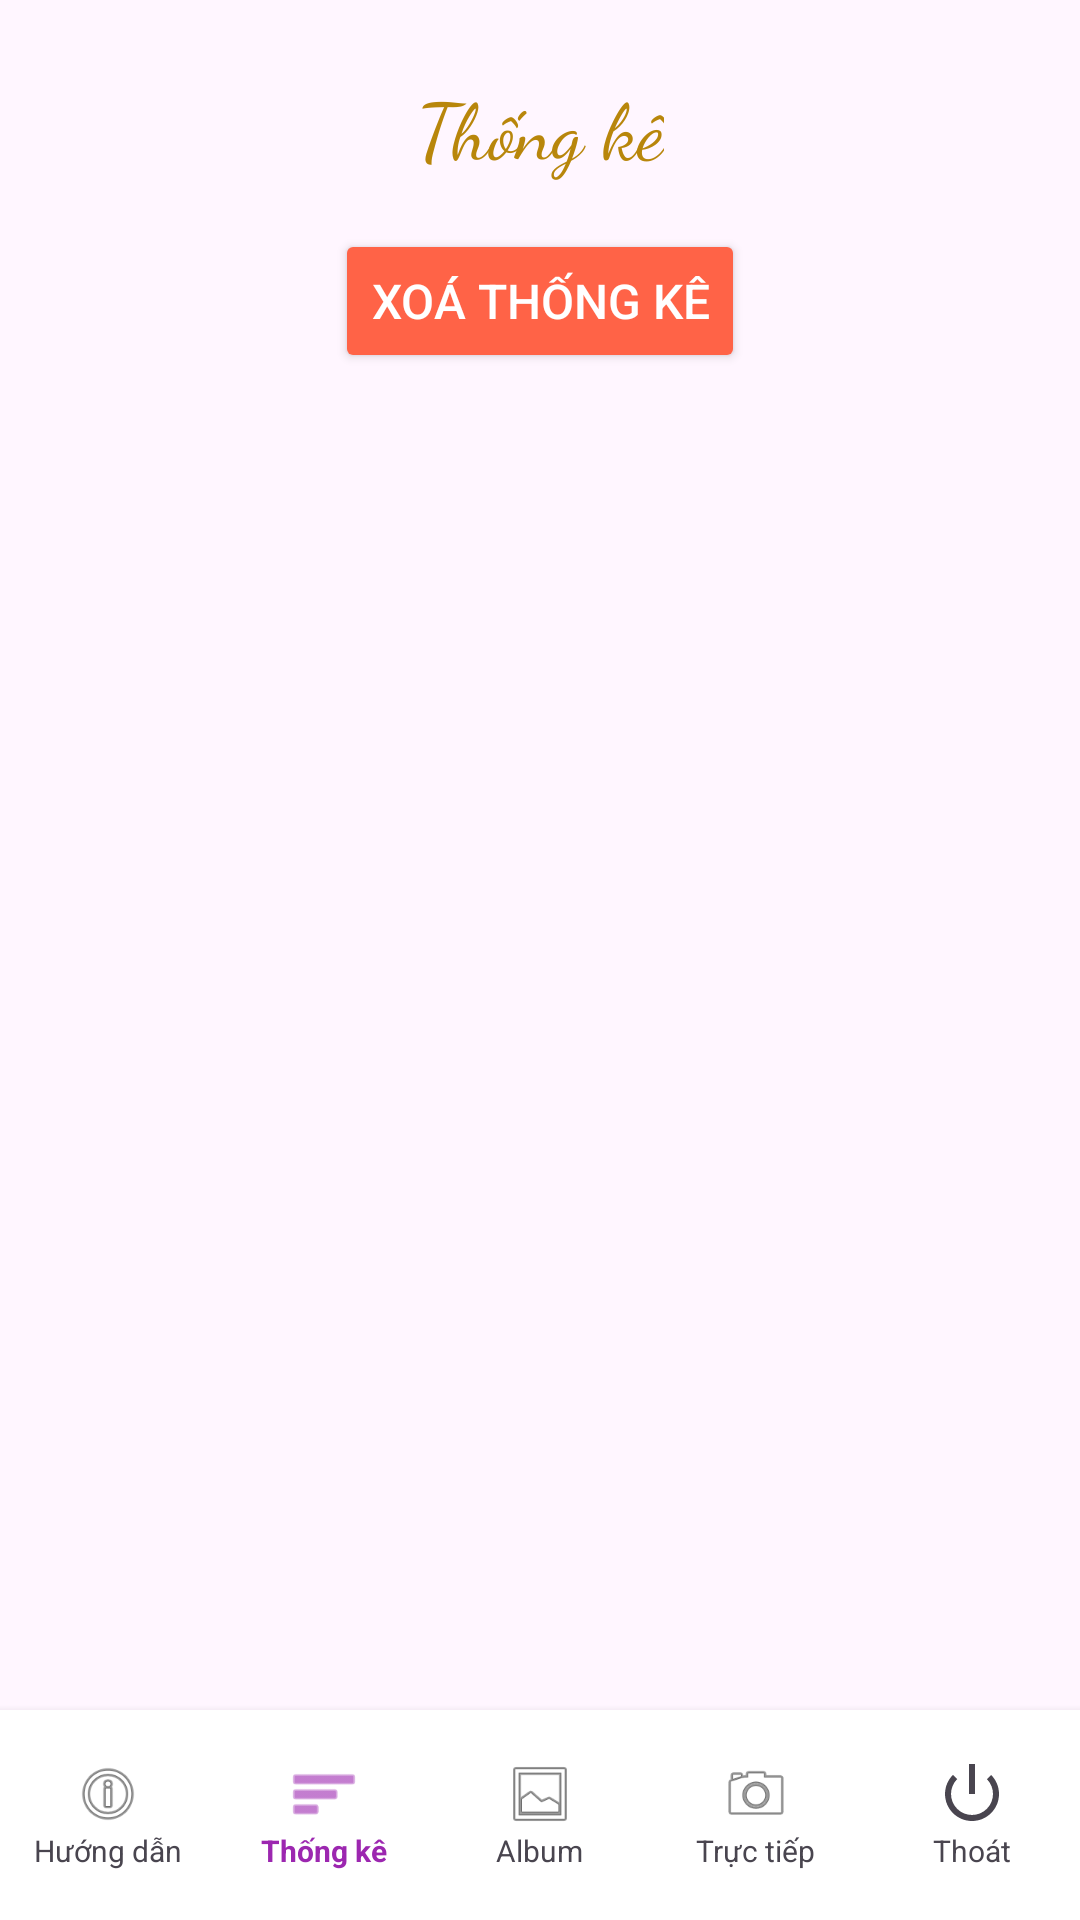

Produce the Android XML layout that renders to this screen, including the resource entries it uses.
<!-- AndroidManifest.xml: application theme Theme.NhanDienBienBao -->
<!-- res/layout/activity_thongke.xml -->
<?xml version="1.0" encoding="utf-8"?>
<androidx.constraintlayout.widget.ConstraintLayout xmlns:android="http://schemas.android.com/apk/res/android"
    xmlns:app="http://schemas.android.com/apk/res-auto"
    android:layout_width="match_parent"
    android:layout_height="match_parent"
    android:background="#FFF6FF">

    
    <TextView
        android:id="@+id/textTitle"
        android:layout_width="wrap_content"
        android:layout_height="wrap_content"
        android:text="Thống kê"
        android:textSize="26sp"
        android:textColor="#B8860B"
        android:fontFamily="cursive"
        android:layout_marginTop="24dp"
        app:layout_constraintTop_toTopOf="parent"
        app:layout_constraintStart_toStartOf="parent"
        app:layout_constraintEnd_toEndOf="parent" />
    <Button
        android:id="@+id/btnClearStats"
        android:layout_width="wrap_content"
        android:layout_height="wrap_content"
        android:text="Xoá thống kê"
        android:layout_marginTop="16dp"
        android:backgroundTint="#FF6347"
        android:textColor="#FFFFFF"
        android:textSize="16sp"
        app:layout_constraintTop_toBottomOf="@id/textTitle"
        app:layout_constraintStart_toStartOf="parent"
        app:layout_constraintEnd_toEndOf="parent"/>
    <TextView
        android:id="@+id/textStatsContent"
        android:layout_width="0dp"
        android:layout_height="0dp"
        android:layout_marginTop="8dp"
        android:padding="16dp"
        android:textSize="14sp"
        android:textColor="#000000"
        app:layout_constraintTop_toBottomOf="@id/btnClearStats"
        app:layout_constraintBottom_toTopOf="@id/bottom_navigation"
        app:layout_constraintStart_toStartOf="parent"
        app:layout_constraintEnd_toEndOf="parent"/>




    
    <ImageView
        android:id="@+id/bntSetting"
        android:layout_width="31dp"
        android:layout_height="33dp"
        android:layout_margin="16dp"
        android:layout_marginTop="32dp"
        android:layout_marginEnd="16dp"
        android:contentDescription="Settings"
        app:layout_constraintEnd_toEndOf="parent"
        app:layout_constraintTop_toTopOf="parent"
        app:srcCompat="@drawable/ic_setting" />

    
    <LinearLayout
        android:id="@+id/bottom_navigation"
        android:layout_width="0dp"
        android:layout_height="70dp"
        android:background="#FFFFFF"
        android:orientation="horizontal"
        android:weightSum="5"
        android:elevation="4dp"
        app:layout_constraintBottom_toBottomOf="parent"
        app:layout_constraintStart_toStartOf="parent"
        app:layout_constraintEnd_toEndOf="parent">

        
        <LinearLayout
            android:id="@+id/nav_HuongDan"
            android:layout_width="0dp"
            android:layout_height="match_parent"
            android:layout_weight="1"
            android:gravity="center"
            android:orientation="vertical">
            <ImageView
                android:layout_width="24dp"
                android:layout_height="24dp"
                android:src="@android:drawable/ic_menu_info_details" />
            <TextView
                android:layout_width="wrap_content"
                android:layout_height="wrap_content"
                android:text="Hướng dẫn"
                android:textSize="10sp" />
        </LinearLayout>

        
        <LinearLayout
            android:layout_width="0dp"
            android:layout_height="match_parent"
            android:layout_weight="1"
            android:gravity="center"
            android:orientation="vertical">
            <ImageView
                android:layout_width="24dp"
                android:layout_height="24dp"
                android:src="@android:drawable/ic_menu_sort_by_size"
                app:tint="#9C27B0"
                android:elevation="4dp"/>
            <TextView
                android:layout_width="wrap_content"
                android:layout_height="wrap_content"
                android:text="Thống kê"
                android:textSize="10sp"
                android:textColor="#9C27B0"
                android:textStyle="bold"/>
        </LinearLayout>

        
        <LinearLayout
            android:id="@+id/nav_album"
            android:layout_width="0dp"
            android:layout_height="match_parent"
            android:layout_weight="1"
            android:gravity="center"
            android:orientation="vertical">
            <ImageView
                android:layout_width="24dp"
                android:layout_height="24dp"
                android:src="@android:drawable/ic_menu_gallery" />
            <TextView
                android:layout_width="wrap_content"
                android:layout_height="wrap_content"
                android:text="Album"
                android:textSize="10sp" />
        </LinearLayout>

        
        <LinearLayout
            android:id="@+id/nav_tructiep"
            android:layout_width="0dp"
            android:layout_height="match_parent"
            android:layout_weight="1"
            android:gravity="center"
            android:orientation="vertical">
            <ImageView
                android:layout_width="24dp"
                android:layout_height="24dp"
                android:src="@android:drawable/ic_menu_camera" />
            <TextView
                android:layout_width="wrap_content"
                android:layout_height="wrap_content"
                android:text="Trực tiếp"
                android:textSize="10sp" />
        </LinearLayout>

        
        <LinearLayout
            android:id="@+id/nav_thoat"
            android:layout_width="0dp"
            android:layout_height="match_parent"
            android:layout_weight="1"
            android:gravity="center"
            android:orientation="vertical">
            <ImageView
                android:layout_width="24dp"
                android:layout_height="24dp"
                android:src="@android:drawable/ic_lock_power_off" />
            <TextView
                android:id="@+id/text"
                android:layout_width="wrap_content"
                android:layout_height="wrap_content"
                android:text="Thoát"
                android:textSize="10sp" />
        </LinearLayout>

    </LinearLayout>


</androidx.constraintlayout.widget.ConstraintLayout>
<!-- resources referenced by this layout -->
<resources>
  <style name="Theme.NhanDienBienBao" parent="Base.Theme.NhanDienBienBao" />
  <style name="Base.Theme.NhanDienBienBao" parent="Theme.Material3.DayNight.NoActionBar">
          
          
      </style>
</resources>
